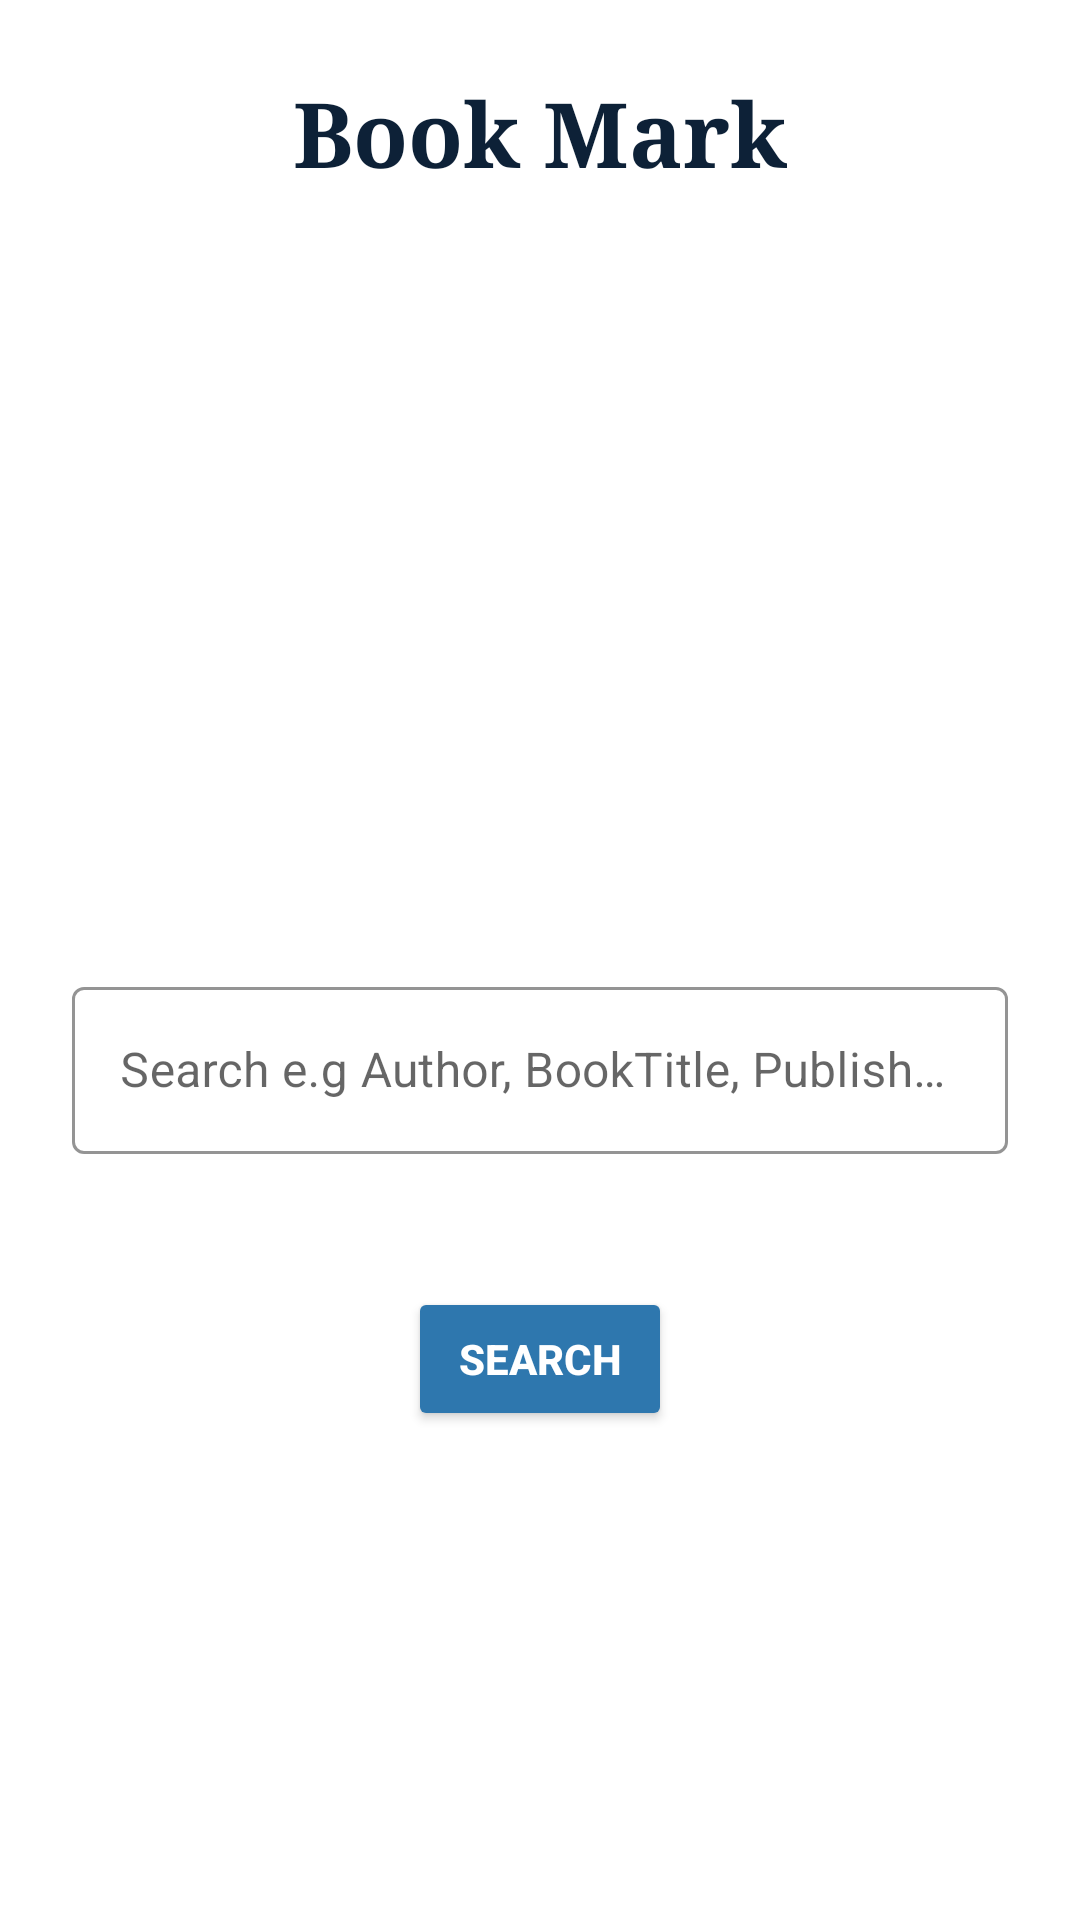

Layout XML and referenced resources for this Android screen:
<!-- AndroidManifest.xml: application theme AppTheme -->
<!-- res/layout/activity_search.xml -->
<?xml version="1.0" encoding="utf-8"?>
<androidx.constraintlayout.widget.ConstraintLayout xmlns:android="http://schemas.android.com/apk/res/android"
    xmlns:app="http://schemas.android.com/apk/res-auto"
    xmlns:tools="http://schemas.android.com/tools"
    android:layout_width="match_parent"
    android:layout_height="match_parent"
    android:layout_gravity="center"
    android:background="@android:color/white"
    android:scrollbars="vertical"
    android:theme="@style/CustomTheme"
    tools:context=".SearchActivity">

    <com.google.android.material.textfield.TextInputLayout
        android:id="@+id/search_tel"
        style="@style/Widget.MaterialComponents.TextInputLayout.OutlinedBox"
        android:layout_width="0dp"
        android:layout_height="wrap_content"
        android:layout_marginStart="24dp"
        android:layout_marginTop="24dp"
        android:layout_marginEnd="24dp"
        android:hint="@string/hint_search_for_book"
        app:boxStrokeColor="@color/colorAccent"
        app:errorEnabled="true"
        app:hintTextColor="@color/colorPrimaryDark"
        app:layout_constraintBottom_toBottomOf="parent"
        app:layout_constraintEnd_toEndOf="parent"
        app:layout_constraintHorizontal_bias="1.0"
        app:layout_constraintStart_toStartOf="parent"
        app:layout_constraintTop_toBottomOf="@+id/textView2">

        <com.google.android.material.textfield.TextInputEditText
            android:layout_width="match_parent"
            android:layout_height="wrap_content"
            android:inputType="text"
            android:textColor="@color/colorPrimaryDark" />

    </com.google.android.material.textfield.TextInputLayout>

    <Button
        android:id="@+id/search_btn"
        android:layout_width="wrap_content"
        android:layout_height="wrap_content"
        android:layout_marginStart="24dp"
        android:layout_marginTop="24dp"
        android:layout_marginEnd="24dp"
        android:backgroundTint="@color/colorPrimary"
        android:onClick="search"
        android:text="@string/search"
        android:textAllCaps="true"
        android:textColor="@android:color/white"
        android:textStyle="bold"
        app:layout_constraintBottom_toBottomOf="parent"
        app:layout_constraintEnd_toEndOf="@+id/search_tel"
        app:layout_constraintStart_toStartOf="@+id/search_tel"
        app:layout_constraintTop_toBottomOf="@+id/search_tel"
        app:layout_constraintVertical_bias="0.0" />

    <TextView
        android:id="@+id/textView"
        android:layout_width="wrap_content"
        android:layout_height="wrap_content"
        android:layout_marginStart="24dp"
        android:layout_marginTop="24dp"
        android:layout_marginEnd="24dp"
        android:layout_marginBottom="24dp"
        android:text="@string/advanced_search"
        android:textColor="@color/colorAccent"
        android:visibility="gone"
        app:layout_constraintBottom_toBottomOf="parent"
        app:layout_constraintEnd_toEndOf="parent"
        app:layout_constraintStart_toStartOf="parent"
        app:layout_constraintTop_toBottomOf="@+id/search_btn"
        app:layout_constraintVertical_bias="1.0" />

    <TextView
        android:id="@+id/textView2"
        android:layout_width="wrap_content"
        android:layout_height="wrap_content"
        android:layout_marginStart="24dp"
        android:layout_marginTop="24dp"
        android:layout_marginEnd="24dp"
        android:layout_marginBottom="24dp"
        android:fontFamily="serif"
        android:text="@string/app_name"
        android:textAlignment="center"
        android:textAppearance="@style/TextAppearance.AppCompat.Large"
        android:textColor="@color/colorPrimaryDark"
        android:textSize="30sp"
        android:textStyle="bold"
        app:layout_constraintBottom_toBottomOf="parent"
        app:layout_constraintEnd_toEndOf="parent"
        app:layout_constraintStart_toStartOf="parent"
        app:layout_constraintTop_toTopOf="parent"
        app:layout_constraintVertical_bias="0.0" />

</androidx.constraintlayout.widget.ConstraintLayout>
<!-- resources referenced by this layout -->
<resources>
  <color name="colorAccent">#FF8E2B</color>
  <color name="colorPrimary">#2E77AE</color>
  <color name="colorPrimaryDark">#0D2137</color>
  <string name="advanced_search">Advanced Search</string>
  <string name="app_name">Book Mark</string>
  <string name="hint_search_for_book">Search e.g Author, BookTitle, Publisher e.t.c</string>
  <string name="search">Search</string>
  <style name="CustomTheme" parent="Theme.MaterialComponents.Light.NoActionBar">
          <item name="colorPrimary">@color/colorPrimary</item>
          <item name="colorPrimaryDark">@color/colorPrimaryDark</item>
          <item name="colorAccent">@color/colorAccent</item>
      </style>
  <style name="AppTheme" parent="Theme.AppCompat.Light.NoActionBar">
          
          <item name="colorPrimary">@color/colorPrimary</item>
          <item name="colorPrimaryDark">@color/colorPrimaryDark</item>
          <item name="colorAccent">@color/colorAccent</item>
      </style>
</resources>
